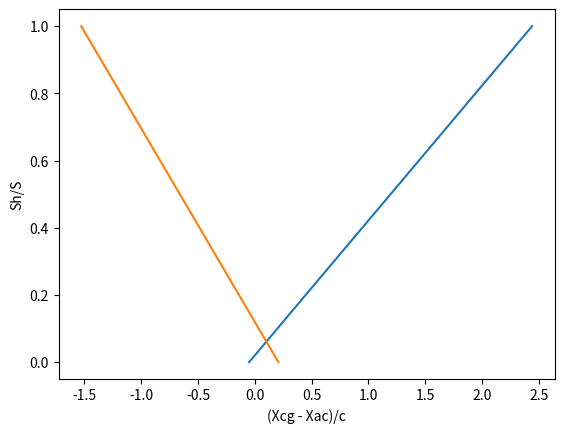

Reproduce this figure in Python.
import numpy as np
import matplotlib.pyplot as plt
stability_margin = 0.05
Clalpha = 4.635
Clhalpha = 4.158
Clmax = 2.4
Clhmax = 1.5
Cmac = -0.5
S = 1
c = 0.36
lh = 1
ARh = 6
show = True
def get_tail(show,Clalpha,Clhalpha,Clmax,Clhmax,Cmac,S,c,lh,ARh):
    Vmax = 120/3.6
    rho = 1.225
    def stability_curve(Sh):
        l_c = (Clhalpha/Clalpha)*(Sh*(lh))/(S*c) - stability_margin
        return l_c
    def control_curve(Sh):
        l_c = - Cmac/Clmax - Clhmax/Clmax*(Sh*(lh))/(S*c)
        return l_c


    surface = np.linspace(0,1,100)
    stab = []
    contr = []

    for Sh in surface:
        stab.append(stability_curve(Sh))
        contr.append(control_curve(Sh))
        
    if show:
        plt.plot(stab,surface)
        plt.plot(contr,surface)
        plt.xlabel('(Xcg - Xac)/c')       # X-axis label
        plt.ylabel('Sh/S')   # Y-axis label
        plt.show()
    for i in range(len(surface)):
        margin = stab[i] - contr[i]
        if margin > 0:
            break
    bh = (ARh*surface[i])**0.5
    ch = surface[i]/bh
    max_tail_load = 0.5*surface[i]*rho*Vmax**2*Clhmax
    return margin*c, surface[i], bh, ch, max_tail_load
print(get_tail(True,Clalpha,Clhalpha,Clmax,Clhmax,Cmac,S,c,lh,ARh))
